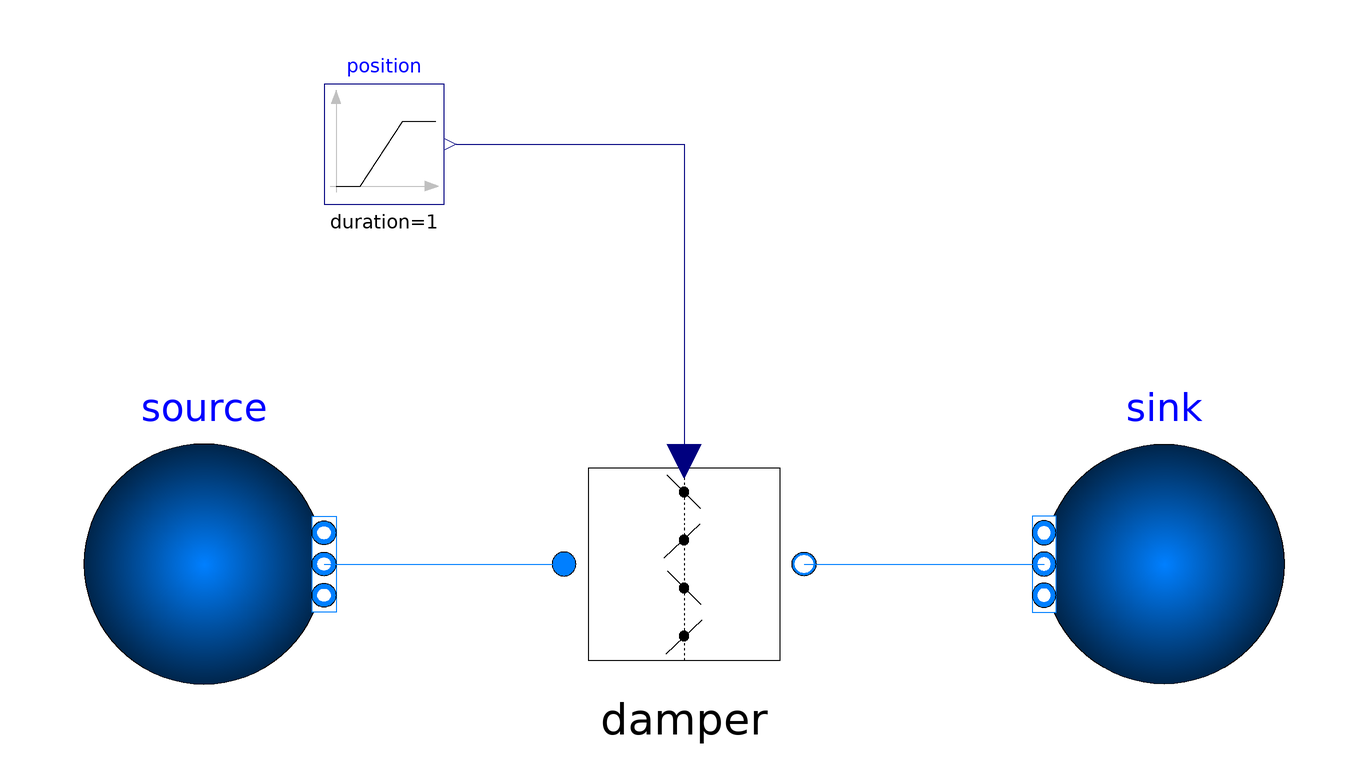

The component connection diagram of the Modelica model below, drawn from its own Placement and Line annotations.

model test_Damper_opposedBlades

  TAeZoSysPro.FluidDynamics.Components.Valves.Damper_opposedBlades damper(redeclare package Medium = Modelica.Media.Air.SimpleAir, CvData = Modelica.Fluid.Types.CvTypes.Kv, Kv = 106.73, allowFlowReversal = true, dp_nominal = 100000, m_flow_nominal = 1, m_flow_small = 1e-3, p_nominal = 201325, rho_nominal = 1.204, show_T = false, show_V_flow = false)
    annotation (
      Placement(visible = true, transformation(origin = {0, 0}, extent = {{-20, -20}, {20, 20}}, rotation = 0)));
  Modelica.Fluid.Sources.FixedBoundary source(redeclare package Medium = Modelica.Media.Air.SimpleAir, T = 277.15, nPorts = 1, p = 101325 + 1e5)
    annotation (
      Placement(visible = true, transformation(origin = {-80, 3.55271e-15}, extent = {{-20, -20}, {20, 20}}, rotation = 0)));
  Modelica.Fluid.Sources.FixedBoundary sink(redeclare package Medium = Modelica.Media.Air.SimpleAir, nPorts = 1)
    annotation (
      Placement(visible = true, transformation(origin = {80, 0}, extent = {{20, -20}, {-20, 20}}, rotation = 0)));
  Modelica.Blocks.Sources.Ramp position(duration = 1)
    annotation (
      Placement(visible = true, transformation(origin = {-50, 70}, extent = {{-10, -10}, {10, 10}}, rotation = 0)));

equation

  connect(source.ports[1], damper.port_a)
    annotation (
      Line(points = {{-60, 0}, {-20, 0}}, color = {0, 127, 255}));
  connect(position.y, damper.opening)
    annotation (
      Line(points = {{-38, 70}, {0, 70}, {0, 16}}, color = {0, 0, 127}));
  connect(damper.port_b, sink.ports[1])
    annotation (
      Line(points = {{20, 0}, {60, 0}, {60, 0}, {60, 0}}, color = {0, 127, 255}));

  annotation (
    experiment(StartTime = 0, StopTime = 1, Tolerance = 1e-6, Interval = 0.002));

end test_Damper_opposedBlades;